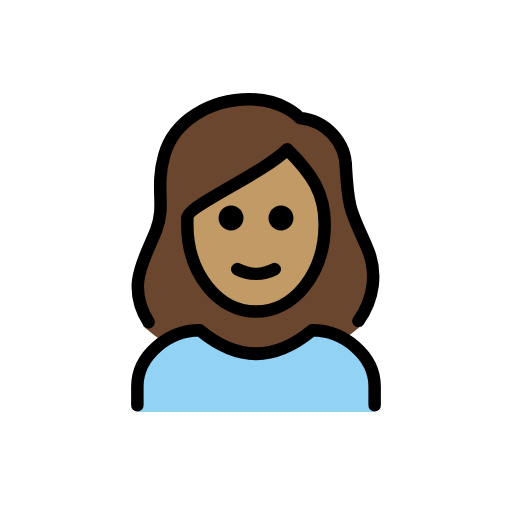
t = 0.00 s
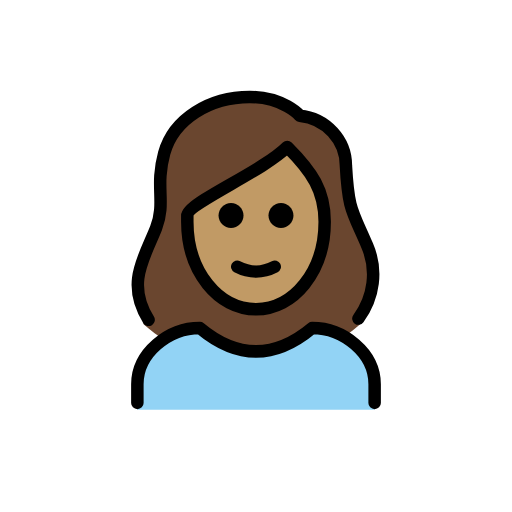
t = 0.48 s
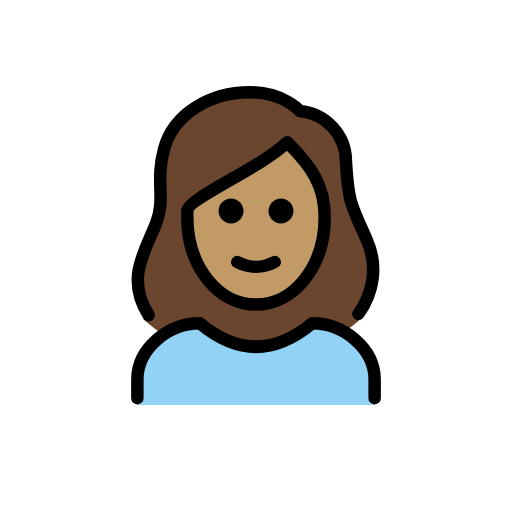
t = 1.43 s
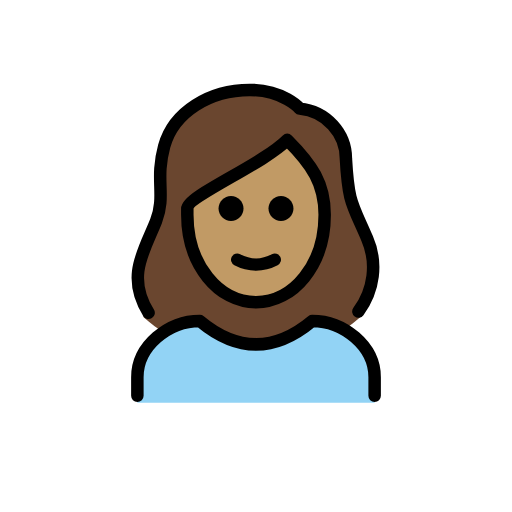
t = 1.90 s
t = 2.38 s: frame unchanged from t = 1.43 s, image omitted
t = 3.33 s: frame unchanged from t = 0.48 s, image omitted

The animated SVG that drew these frames (rendered in a browser with its animation timeline set to each time). Animation: 1 SMIL element (animateTransform=1); one cycle of 3.80 s, repeats indefinitely.

<?xml version='1.0' encoding='utf-8'?>
<svg xmlns="http://www.w3.org/2000/svg" id="emoji" viewBox="-5 -5 82 82" width="200" height="200" role="img">
  <title>OpenMoji: woman: medium skin tone</title><g><g id="color">
    <path fill="#92D3F5" d="M17,61v-4c0-5,5-9,10-9c6,5,12,5,18,0c5,0,10,4,10,9v4" />
  </g>
  <g id="hair">
    <path fill="#6a462f" d="M18,47.3c1.1,1,2.4,1.9,3.6,2.7c1.7-1.2,3.6-2,5.4-2.1c6.2,5,12.5,5,18.7,0c1.4,0.1,2.9,0.6,4.2,1.5 c1.1-0.7,2.1-1.5,3-2.3c1.2-0.7,3.1-8.3,0.4-13c-0.4-0.9-0.8-1.7-1.2-2.6c-1.5-3.3-2-4.5-2.3-10.5c0-3.7-3.8-6.8-7.5-7.1 c-0.3,0-0.5-0.1-0.7-0.3c-0.1-0.1-2.4-2.7-7.2-2.7c-6.2,0-11.4,3.4-12.7,8.2c-0.5,2-0.7,4.1-0.6,6.2c0.2,2-0.1,4.1-0.8,6 c-0.2,0.8-0.6,1.5-1.1,2.1C15.4,37.7,18.2,47.6,18,47.3z" />
  </g>
  <g id="skin">
    <path fill="#c19a65" d="M25.4,29.4v1C25.4,38,30,44,35.9,44s10.5-6,10.5-13.6c0-4.7-1.8-7.5-5.3-11.1c-2.8,2.2-5.8,4.1-9,5.8 C29.5,26.5,25.8,28.6,25.4,29.4z" />
  </g>
  <g id="skin-shadow" />
  <g id="line">
    <path fill="none" stroke="#000000" stroke-linecap="round" stroke-linejoin="round" stroke-width="2" d="M18.8,46.6 c-3.7-5.9-0.6-10.1,1.2-14.7c1.6-4.2-0.2-6.5,1.3-12s7.3-9,13.7-9c5.4,0,8,3,8,3c4.2,0.4,7.4,3.9,7.4,8c0.4,7.2,1,7.2,3.4,12.8 c1.7,3.9,1.1,8.3-1.4,11.7" />
    <path fill="none" stroke="#000000" stroke-linecap="round" stroke-linejoin="round" stroke-width="2" d="M17,59.9v-3c0-5,5-9,10-9 c6,5,12,5,18,0c5,0,10,4,10,9v3" />
    <path d="M42,29.9c0,1.1-0.9,2-2,2s-2-0.9-2-2s0.9-2,2-2S42,28.8,42,29.9" />
    <path d="M34,29.9c0,1.1-0.9,2-2,2c-1.1,0-2-0.9-2-2s0.9-2,2-2C33.1,27.9,34,28.8,34,29.9" />
    <path fill="none" stroke="#000000" stroke-linejoin="round" stroke-width="2" d="M25,30.9c0,8,5,14,11,14s11-6,11-14c0-5-2-8-6-12 c-4,4-16,9-16,11C25,29.9,25,30.9,25,30.9z" />
    <path fill="none" stroke="#000000" stroke-linecap="round" stroke-linejoin="round" stroke-width="2" d="M33,38.1c1.9,1,4.1,1,6,0" />
  </g>
<animateTransform attributeName="transform" type="translate" values="0 0;0 -1.5;0 0" dur="3.8s" repeatCount="indefinite" /></g></svg>
